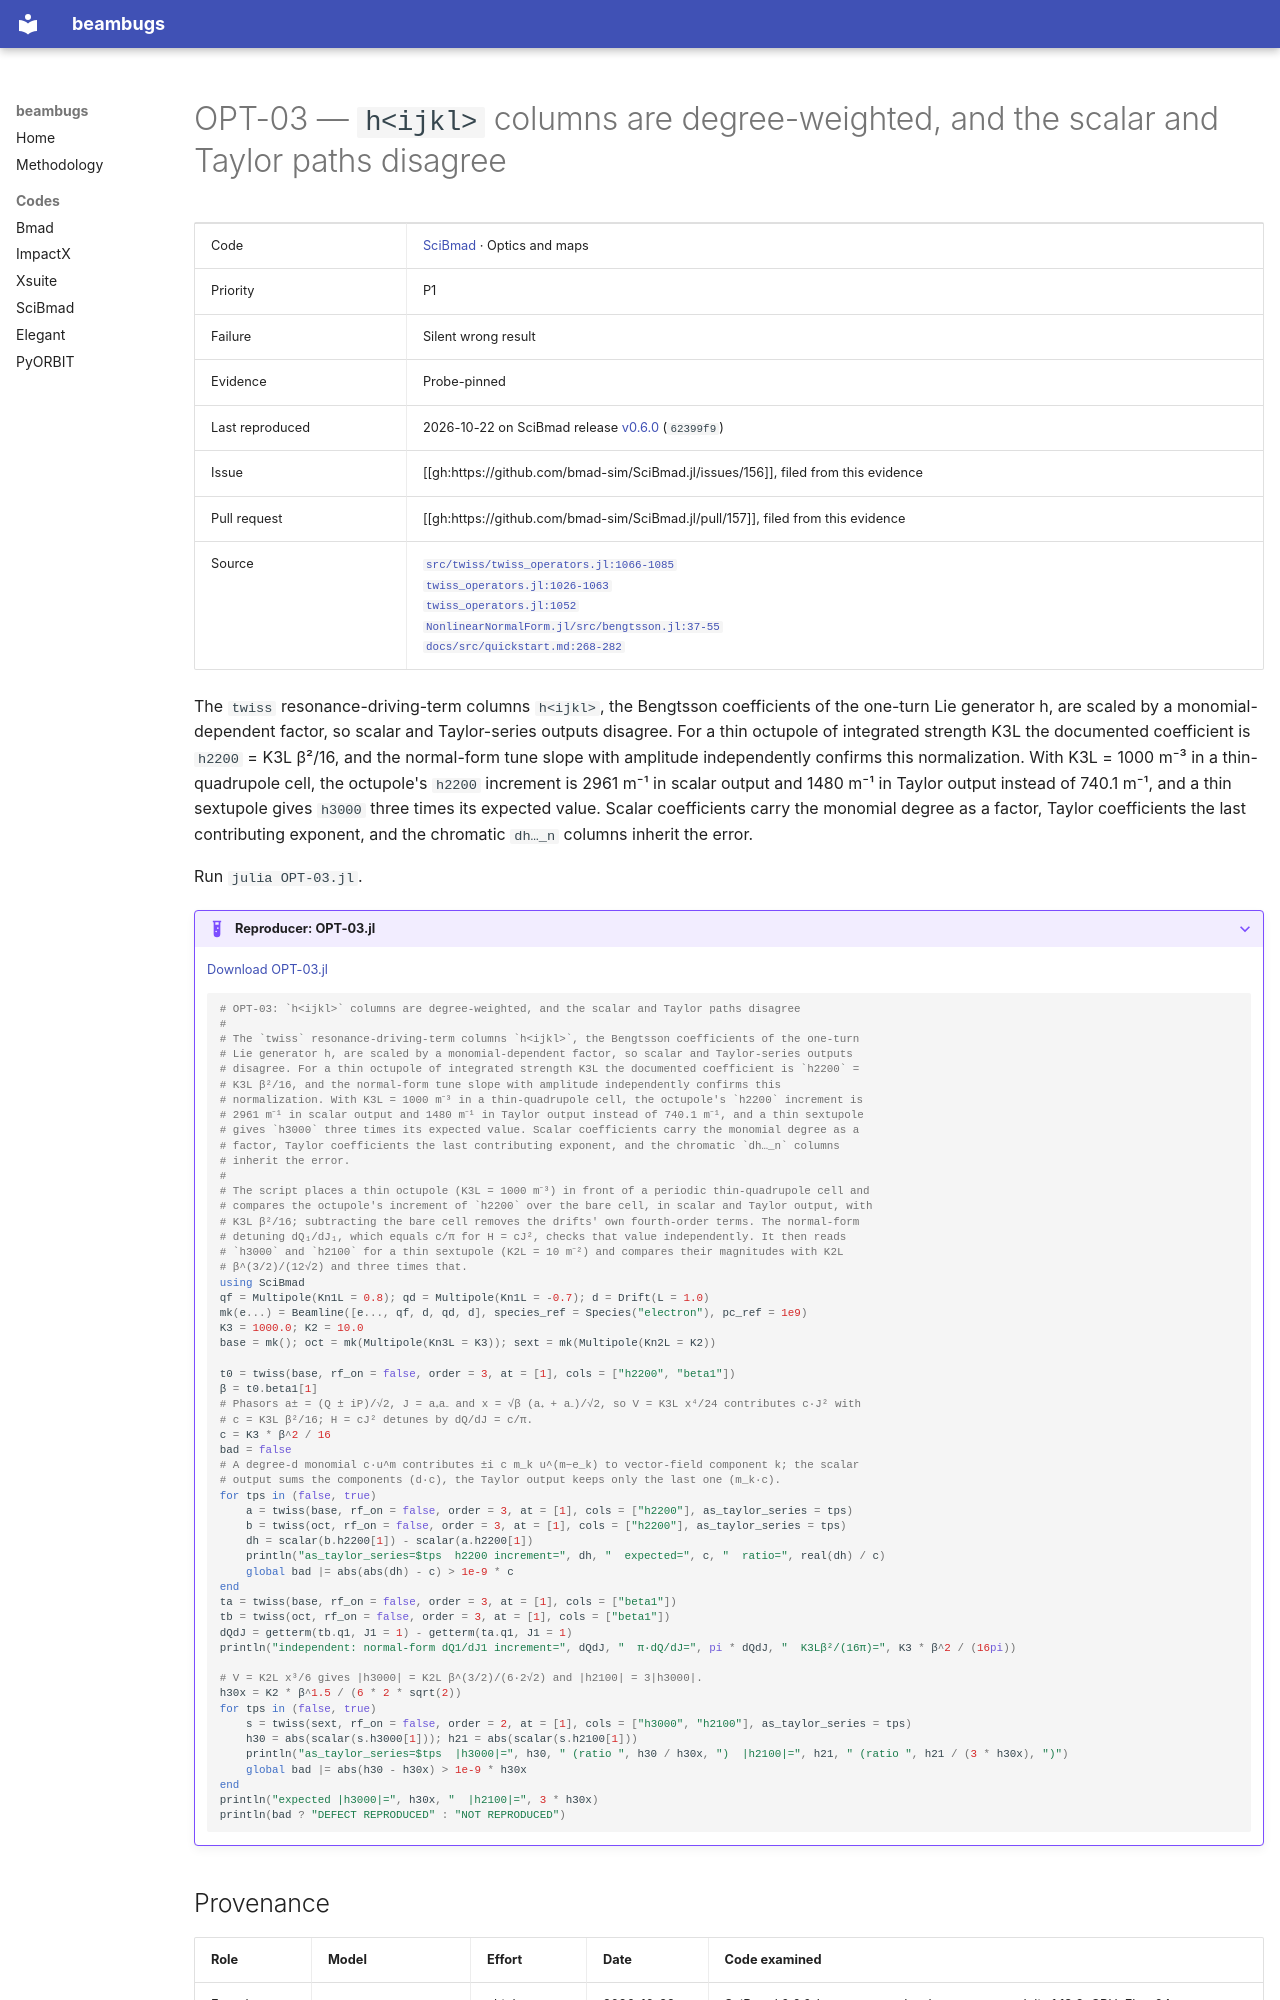

repository: nikitakuklev/beambugs · page: scibmad/OPT-03/index.html · generator: mkdocs

---
title: "OPT-03: h<ijkl> columns are degree-weighted, and the scalar and Taylor paths disagree"
hide:
  - toc
---

# OPT-03 — `h<ijkl>` columns are degree-weighted, and the scalar and Taylor paths disagree

| | |
|---|---|
| Code | [SciBmad](../index.md) · Optics and maps |
| Priority | P1 |
| Failure | Silent wrong result |
| Evidence | Probe-pinned |
| Last reproduced | 2026-10-22 on SciBmad release [v0.6.0](https://github.com/bmad-sim/SciBmad.jl/tree/v0.6.0) (`62399f9`) |
| Issue | [[gh:https://github.com/bmad-sim/SciBmad.jl/issues/156]], filed from this evidence |
| Pull request | [[gh:https://github.com/bmad-sim/SciBmad.jl/pull/157]], filed from this evidence |
| Source | [`src/twiss/twiss_operators.jl:1066-1085`](https://github.com/bmad-sim/SciBmad.jl/blob/5f0fb83ac8899c1e26d4522ccc8e54c59633307f/src/twiss/twiss_operators.jl#L1066-L1085)<br>[`twiss_operators.jl:1026-1063`](https://github.com/bmad-sim/SciBmad.jl/blob/5f0fb83ac8899c1e26d4522ccc8e54c59633307f/src/twiss/twiss_operators.jl#L1026-L1063)<br>[`twiss_operators.jl:1052`](https://github.com/bmad-sim/SciBmad.jl/blob/5f0fb83ac8899c1e26d4522ccc8e54c59633307f/src/twiss/twiss_operators.jl#L1052)<br>[`NonlinearNormalForm.jl/src/bengtsson.jl:37-55`](https://github.com/bmad-sim/NonlinearNormalForm.jl/blob/7e40539857368faf9784736ad29c8f0ae6e70a23/src/bengtsson.jl#L37-L55)<br>[`docs/src/quickstart.md:268-282`](https://github.com/bmad-sim/SciBmad.jl/blob/5f0fb83ac8899c1e26d4522ccc8e54c59633307f/docs/src/quickstart.md#L268-L282) |

The `twiss` resonance-driving-term columns `h<ijkl>`, the Bengtsson coefficients of the one-turn Lie generator h, are scaled by a monomial-dependent factor, so scalar and Taylor-series outputs disagree. For a thin octupole of integrated strength K3L the documented coefficient is `h2200` = K3L β²/16, and the normal-form tune slope with amplitude independently confirms this normalization. With K3L = 1000 m⁻³ in a thin-quadrupole cell, the octupole's `h2200` increment is 2961 m⁻¹ in scalar output and 1480 m⁻¹ in Taylor output instead of 740.1 m⁻¹, and a thin sextupole gives `h3000` three times its expected value. Scalar coefficients carry the monomial degree as a factor, Taylor coefficients the last contributing exponent, and the chromatic `dh…_n` columns inherit the error.

Run `julia OPT-03.jl`.

??? example "Reproducer: OPT-03.jl"

    [Download OPT-03.jl](OPT-03.jl)

    ```julia
    # OPT-03: `h<ijkl>` columns are degree-weighted, and the scalar and Taylor paths disagree
    #
    # The `twiss` resonance-driving-term columns `h<ijkl>`, the Bengtsson coefficients of the one-turn
    # Lie generator h, are scaled by a monomial-dependent factor, so scalar and Taylor-series outputs
    # disagree. For a thin octupole of integrated strength K3L the documented coefficient is `h2200` =
    # K3L β²/16, and the normal-form tune slope with amplitude independently confirms this
    # normalization. With K3L = 1000 m⁻³ in a thin-quadrupole cell, the octupole's `h2200` increment is
    # 2961 m⁻¹ in scalar output and 1480 m⁻¹ in Taylor output instead of 740.1 m⁻¹, and a thin sextupole
    # gives `h3000` three times its expected value. Scalar coefficients carry the monomial degree as a
    # factor, Taylor coefficients the last contributing exponent, and the chromatic `dh…_n` columns
    # inherit the error.
    #
    # The script places a thin octupole (K3L = 1000 m⁻³) in front of a periodic thin-quadrupole cell and
    # compares the octupole's increment of `h2200` over the bare cell, in scalar and Taylor output, with
    # K3L β²/16; subtracting the bare cell removes the drifts' own fourth-order terms. The normal-form
    # detuning dQ₁/dJ₁, which equals c/π for H = cJ², checks that value independently. It then reads
    # `h3000` and `h2100` for a thin sextupole (K2L = 10 m⁻²) and compares their magnitudes with K2L
    # β^(3/2)/(12√2) and three times that.
    using SciBmad
    qf = Multipole(Kn1L = 0.8); qd = Multipole(Kn1L = -0.7); d = Drift(L = 1.0)
    mk(e...) = Beamline([e..., qf, d, qd, d], species_ref = Species("electron"), pc_ref = 1e9)
    K3 = 1000.0; K2 = 10.0
    base = mk(); oct = mk(Multipole(Kn3L = K3)); sext = mk(Multipole(Kn2L = K2))

    t0 = twiss(base, rf_on = false, order = 3, at = [1], cols = ["h2200", "beta1"])
    β = t0.beta1[1]
    # Phasors a± = (Q ± iP)/√2, J = a₊a₋ and x = √β (a₊ + a₋)/√2, so V = K3L x⁴/24 contributes c·J² with
    # c = K3L β²/16; H = cJ² detunes by dQ/dJ = c/π.
    c = K3 * β^2 / 16
    bad = false
    # A degree-d monomial c·u^m contributes ±i c m_k u^(m−e_k) to vector-field component k; the scalar
    # output sums the components (d·c), the Taylor output keeps only the last one (m_k·c).
    for tps in (false, true)
        a = twiss(base, rf_on = false, order = 3, at = [1], cols = ["h2200"], as_taylor_series = tps)
        b = twiss(oct, rf_on = false, order = 3, at = [1], cols = ["h2200"], as_taylor_series = tps)
        dh = scalar(b.h2200[1]) - scalar(a.h2200[1])
        println("as_taylor_series=$tps  h2200 increment=", dh, "  expected=", c, "  ratio=", real(dh) / c)
        global bad |= abs(abs(dh) - c) > 1e-9 * c
    end
    ta = twiss(base, rf_on = false, order = 3, at = [1], cols = ["beta1"])
    tb = twiss(oct, rf_on = false, order = 3, at = [1], cols = ["beta1"])
    dQdJ = getterm(tb.q1, J1 = 1) - getterm(ta.q1, J1 = 1)
    println("independent: normal-form dQ1/dJ1 increment=", dQdJ, "  π·dQ/dJ=", pi * dQdJ, "  K3Lβ²/(16π)=", K3 * β^2 / (16pi))

    # V = K2L x³/6 gives |h3000| = K2L β^(3/2)/(6·2√2) and |h2100| = 3|h3000|.
    h30x = K2 * β^1.5 / (6 * 2 * sqrt(2))
    for tps in (false, true)
        s = twiss(sext, rf_on = false, order = 2, at = [1], cols = ["h3000", "h2100"], as_taylor_series = tps)
        h30 = abs(scalar(s.h3000[1])); h21 = abs(scalar(s.h2100[1]))
        println("as_taylor_series=$tps  |h3000|=", h30, " (ratio ", h30 / h30x, ")  |h2100|=", h21, " (ratio ", h21 / (3 * h30x), ")")
        global bad |= abs(h30 - h30x) > 1e-9 * h30x
    end
    println("expected |h3000|=", h30x, "  |h2100|=", 3 * h30x)
    println(bad ? "DEFECT REPRODUCED" : "NOT REPRODUCED")

    ```
